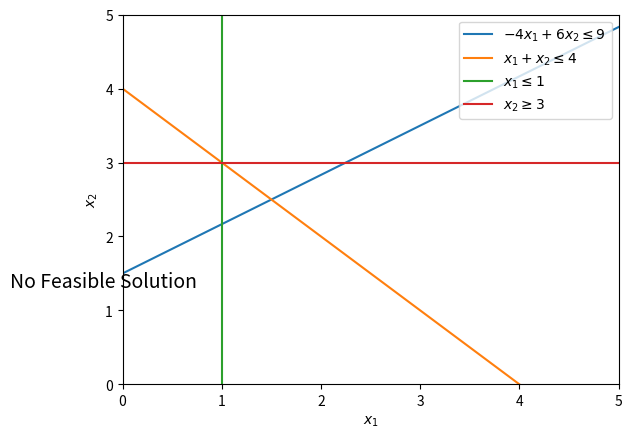

Generate this figure with matplotlib:
import matplotlib.pyplot as plt

# Create the figure and axis
fig, ax = plt.subplots()

# Set axis labels using LaTeX for subscript formatting
ax.set_xlabel(r"$x_1$")
ax.set_ylabel(r"$x_2$")


ax.set_xlim(0, 5)
ax.set_ylim(0, 5)
ax.spines['bottom'].set_position(('data', 0))
# Fill the region using the points

# Plot the boundary lines for clarity
ax.plot([0, 5], [9/6, 29/6], label=r"$  -4x_1 + 6x_2 \leq 9$")
ax.plot([0, 4], [4, 0], label=r"$ x_1 + x_2 \leq 4$")
ax.plot([1, 1], [0, 5], label=r"$ x_1 \leq 1$")
ax.plot([0, 5], [3, 3], label=r"$ x_2 \geq 3$")




ax.text(0.75, 1.25, r"No Feasible Solution", fontsize=14, ha='right', va='bottom')





# Add a legend
ax.legend()

# Show the plot
plt.show()
fig.savefig("ex2.6.pdf")
